Run: headless pygame with SDL's dummy video driver; simulated clock (each Clock.tick advances the game by its frame time, no real sleeping); random seed 0; keys injected as events and as key.get_pressed() state; no mouse input.
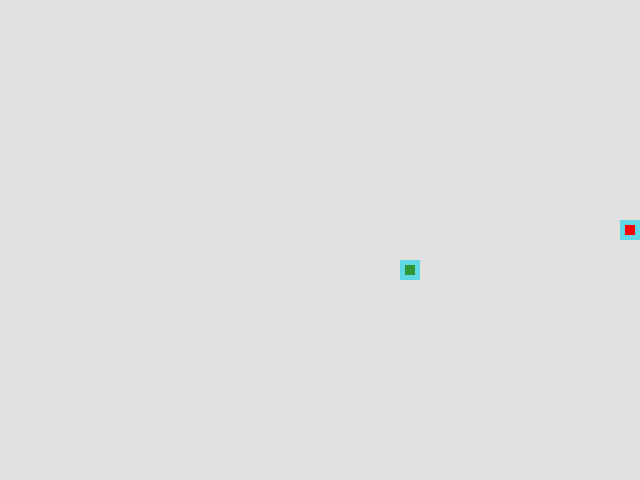
Frame 1 of 4 · flips 1–60 · no input
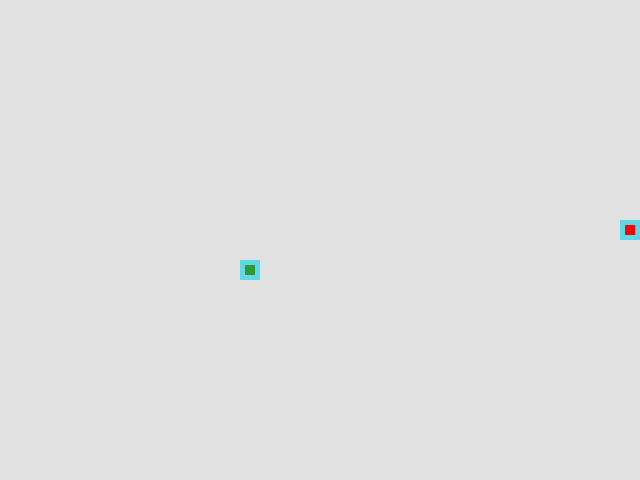
Frame 2 of 4 · flips 61–180 · tapped SPACE, RETURN · held RIGHT (→), D
Frame 3 of 4 · flips 181–300 · held DOWN (↓), S · screen unchanged from frame 2, image omitted
Frame 4 of 4 · flips 301–420 · held LEFT (←), A, UP (↑), W · screen unchanged from frame 3, image omitted

The pygame program that drew these frames:

from random import randint, choice

import pygame as pg

# Константы для размеров поля и сетки:
SCREEN_WIDTH, SCREEN_HEIGHT = 640, 480
GRID_SIZE = 20
GRID_WIDTH = SCREEN_WIDTH // GRID_SIZE
GRID_HEIGHT = SCREEN_HEIGHT // GRID_SIZE

# Направления движения:
UP = (0, -1)
DOWN = (0, 1)
LEFT = (-1, 0)
RIGHT = (1, 0)

BOARD_BACKGROUND_COLOR = (225, 225, 225)
BORDER_COLOR = (93, 216, 228)
APPLE_COLOR = (255, 0, 0)
SNAKE_COLOR = (50, 150, 50)
COLOR_BLACK = (0, 0, 0)

# Скорость движения змейки:
SPEED = 2
current_speed = SPEED

# Настройка игрового окна:
screen = pg.display.set_mode((SCREEN_WIDTH, SCREEN_HEIGHT), 0, 32)

# Заголовок окна игрового поля:
pg.display.set_caption('Змейка. Поиграем!')

# Настройка времени:
clock = pg.time.Clock()


turns = {
    (UP, pg.K_RIGHT): RIGHT,
    (DOWN, pg.K_RIGHT): RIGHT,
    (RIGHT, pg.K_RIGHT): RIGHT,
    (LEFT, pg.K_LEFT): LEFT,
    (UP, pg.K_LEFT): LEFT,
    (DOWN, pg.K_LEFT): LEFT,
    (LEFT, pg.K_UP): UP,
    (UP, pg.K_UP): UP,
    (RIGHT, pg.K_UP): UP,
    (LEFT, pg.K_DOWN): DOWN,
    (DOWN, pg.K_DOWN): DOWN,
    (RIGHT, pg.K_DOWN): DOWN,
}

ALL_CELLS = set((x * GRID_SIZE, y * GRID_SIZE)
                for x in range(GRID_WIDTH) for y in range(GRID_HEIGHT))


class GameObject:
    """Класс GameObject"""

    def __init__(self, bg_color=COLOR_BLACK):
        """инициализируем Объект"""
        self.body_color = bg_color
        self.position = (SCREEN_WIDTH // 2, SCREEN_HEIGHT // 2)

    def draw_cell(self, position, bg_color=None):
        """закраска одной клеточки"""
        rect = (pg.Rect(position, (GRID_SIZE, GRID_SIZE)))
        pg.draw.rect(screen, bg_color or self.body_color, rect)
        pg.draw.rect(screen, BORDER_COLOR, rect, 5)

    def clear_cell(self, position):
        """закраска одной клеточки"""
        rect = (pg.Rect(position, (GRID_SIZE, GRID_SIZE)))
        pg.draw.rect(screen, BOARD_BACKGROUND_COLOR, rect)


    def draw(self):
        """Метод должен быть перегружен"""
        raise NotImplementedError('There isn\'t draw() method in class'
                                  f' {type(self).__name__}')


class Apple(GameObject):
    """Класс Apple"""

    def __init__(self, bg_color=APPLE_COLOR, ocupied_seats=[]):
        super().__init__(bg_color)
        self.randomize_position(ocupied_seats)

    def randomize_position(self, ocupied_seats):
        """Создаем новое яблоко. Нельзя класть яблоко на змею"""
        self.position = choice(tuple(ALL_CELLS - set(ocupied_seats)))

    def draw(self):
        """Метод draw класса Apple"""
        # **********************************************
        self.draw_cell(self.position)


class Snake(GameObject):
    """Класс Snake"""

    score = 1

    def __init__(self, bg_color=SNAKE_COLOR):
        super().__init__(bg_color)
        self.reset()

    def reset(self):
        """создаем маленькую змейку"""
        self.positions = [(randint(0, GRID_WIDTH - 1) * GRID_SIZE,
                          randint(0, GRID_HEIGHT - 1) * GRID_SIZE)]
        self.last = None
        self.length = 1
        self.direction = RIGHT

    def get_head_position(self):
        """Ищем змеиную голову"""
        return self.positions[0]

    def move(self):
        """Кладем голову змеи на новое место"""
        head_pos_x, head_pos_y = self.get_head_position()
        direction_x, direction_y = self.direction
        self.positions.insert(0, ((head_pos_x + direction_x * GRID_SIZE
                                  + SCREEN_WIDTH) % (SCREEN_WIDTH),
                                  (head_pos_y + direction_y * GRID_SIZE
                                  + SCREEN_HEIGHT) % (SCREEN_HEIGHT)))

    def draw(self):
        """Рисуем змею (надо только кончики) тушка неподвижна"""
        # Отрисовка головы змейки
        self.draw_cell(self.get_head_position())
        # Затирание последнего сегмента
        if self.last:
            self.clear_cell(self.last)

    def check_apple(self, apple_position):
        """Здесь меняется длина змеи."""
        if self.get_head_position() == apple_position:
            self.last = None
            self.length += 1
            # фиксируем достижения
            if self.length > self.score:
                self.score = self.length
            return True
        else:
            # удалить хвост
            self.last = self.positions.pop()
            return False

    def update_direction(self, event_key):
        """кнопками меняем направление движения змеи"""
        self.direction = turns.get((self.direction, event_key), self.direction)


def handle_keys(snake_object):
    """Функция обработки действий пользователя"""
    global current_speed
    for event in pg.event.get():
        if event.type == pg.QUIT:
            pg.quit()
            raise SystemExit

        if event.type == pg.KEYDOWN:
            if event.key == pg.K_ESCAPE:
                pg.quit()
                raise SystemExit
            elif event.key == pg.K_1:
                current_speed *= 1.5
            elif event.key == pg.K_2:
                current_speed /= 1.5
            else:
                snake_object.update_direction(event.key)


def main():
    """The mainest of main function"""
    global current_speed
    # Инициализация pygame:
    pg.init()
    screen.fill(BOARD_BACKGROUND_COLOR)
    snake = Snake()
    apple = Apple(ocupied_seats=snake.positions)

    while True:
        handle_keys(snake)

        snake.move()

        if snake.get_head_position() in snake.positions[1:]:
            # Если укусили себя
            # Game Over. New Game!
            screen.fill(BOARD_BACKGROUND_COLOR)
            snake.reset()
            apple.randomize_position(snake.positions)
        elif snake.check_apple(apple.position):
            # Укусили яблоко
            apple.randomize_position(snake.positions)

        snake.draw()
        apple.draw()

        pg.display.set_caption(f'Змейка. Рекорд: {snake.score}'
                               f' (сейчас: {snake.length}).'
                               ' SPEED(1/2) Стрелочки-игра. ESC - конец!')

        pg.display.flip()

        clock.tick(current_speed)


if __name__ == '__main__':
    main()
